The GitHub repository jujup1t3r/CoFFee contains a labelled image folder "coffee_dataset" with 18 categories: broken, defect damage, dry cherry, floater, foreign matter, full black, full sour, fungus damage, good, husk, immature, parchment, partial black, partial sour, severe insect damage, shell, slight insect damage, withered. Examples follow, each with its label.

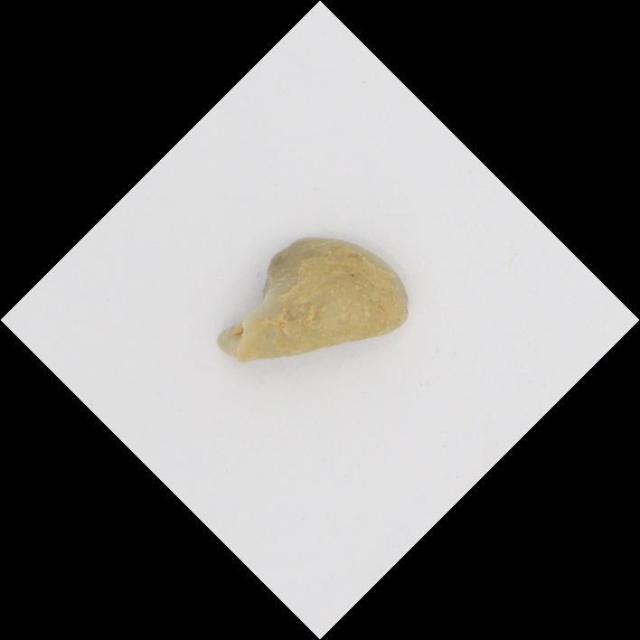
Label: shell

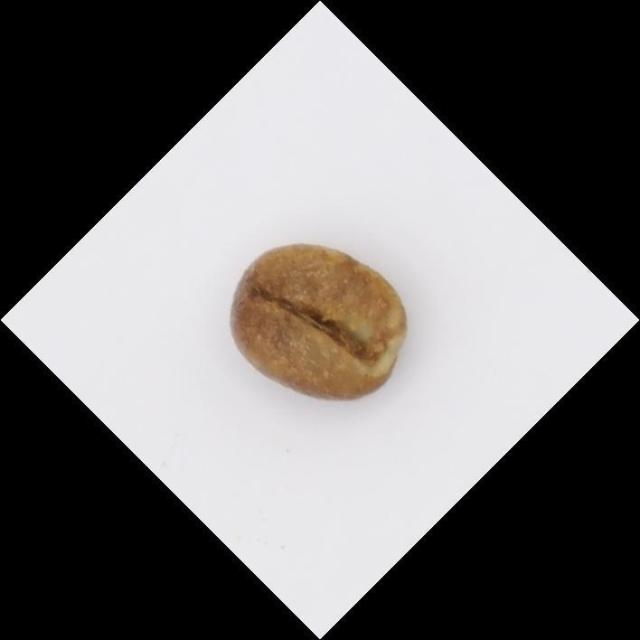
Label: full sour

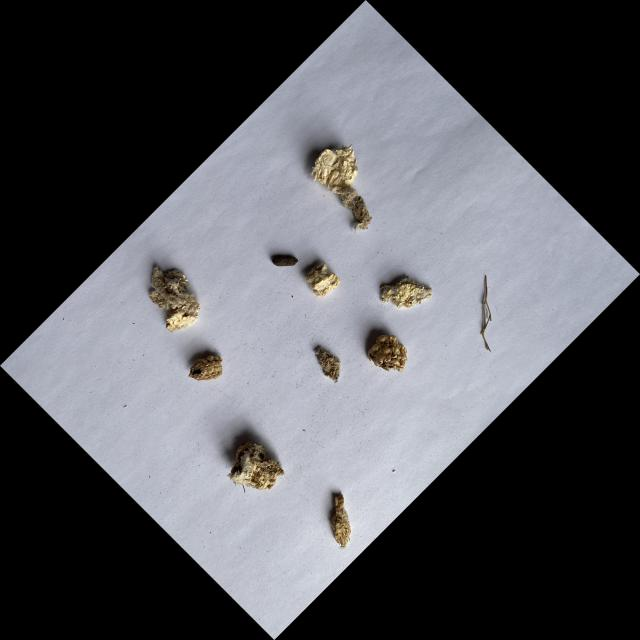
Label: foreign matter

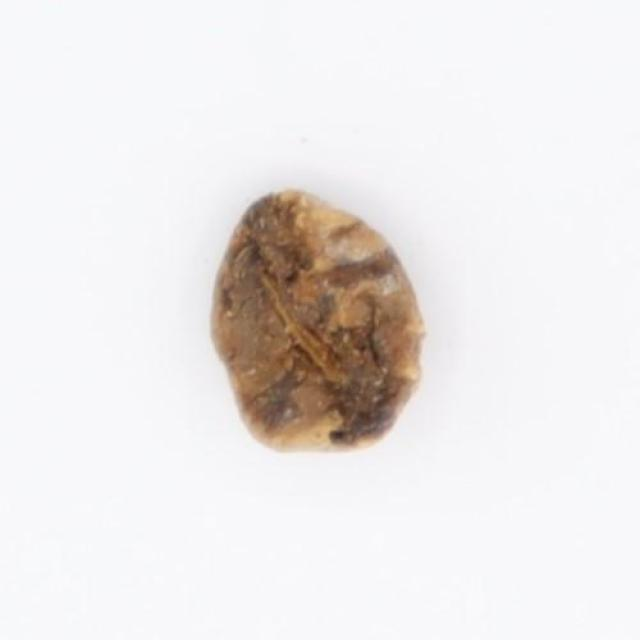
Label: partial black

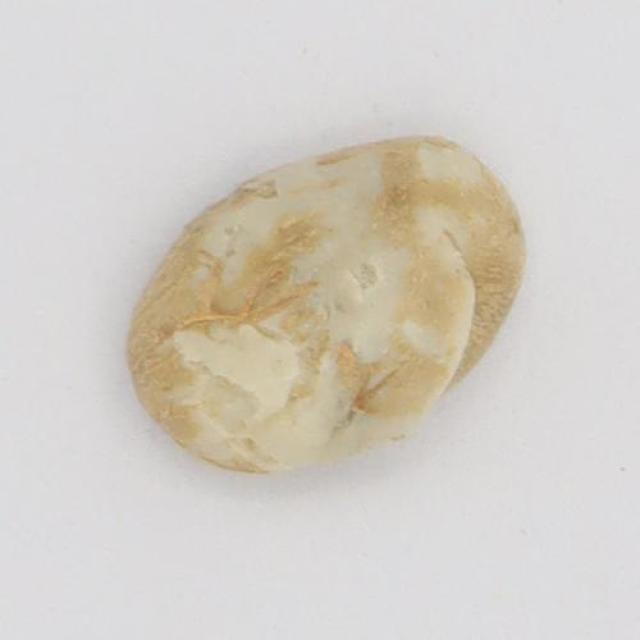
Label: floater

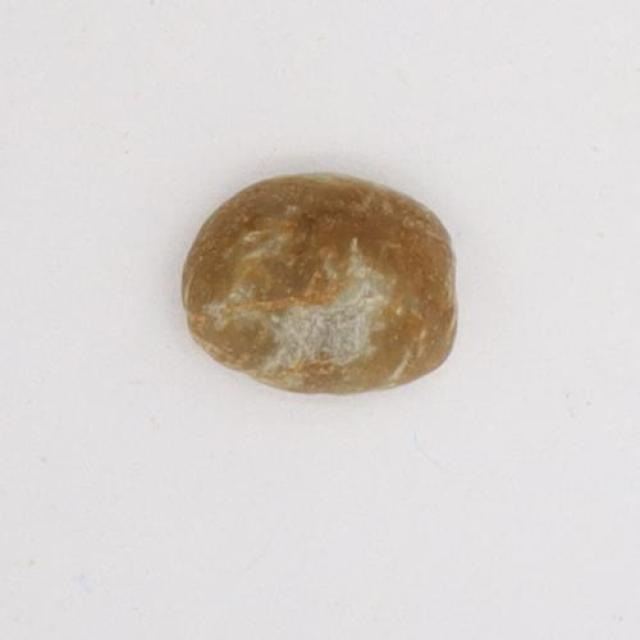
Label: partial sour
